Run: headless pygame with SDL's dummy video driver; simulated clock (each Clock.tick advances the game by its frame time, no real sleeping); random seed 0; keys injected as events and as key.get_pressed() state; no mouse input.
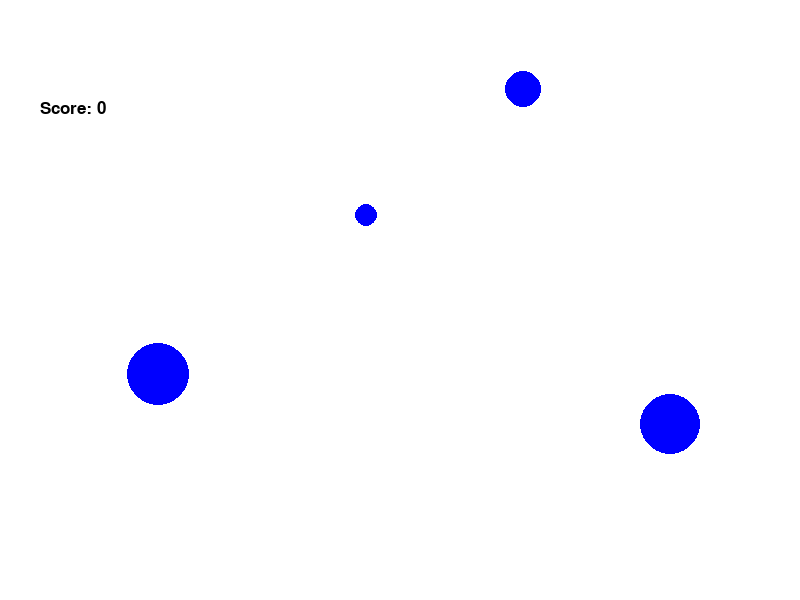
Frame 1 of 4 · flips 1–60 · no input
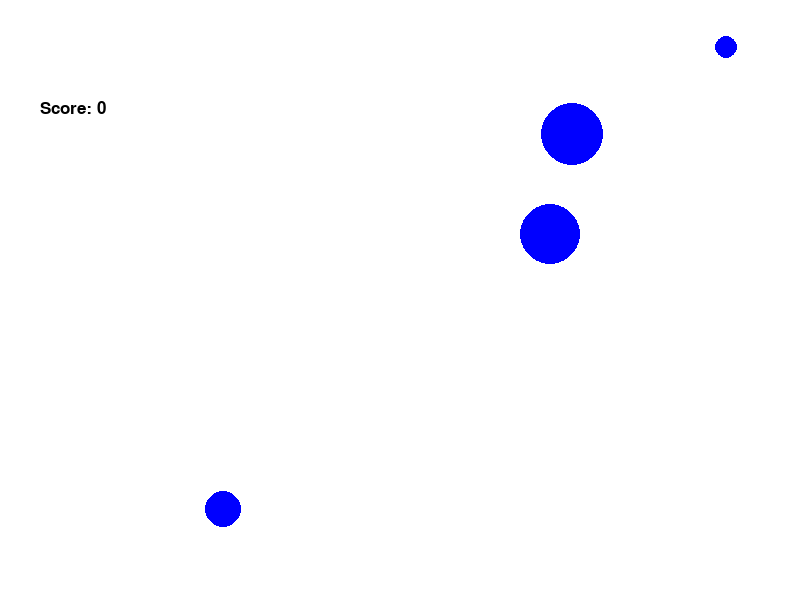
Frame 2 of 4 · flips 61–180 · tapped SPACE, RETURN · held RIGHT (→), D
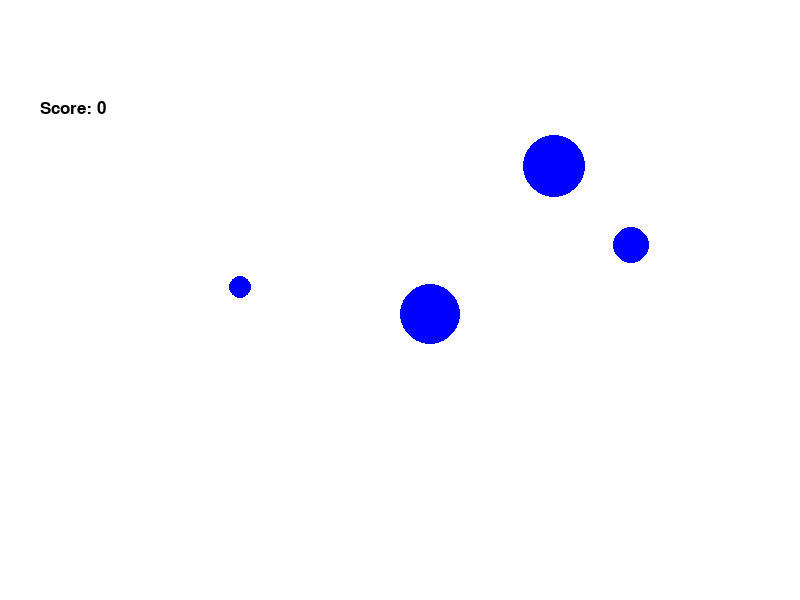
Frame 3 of 4 · flips 181–300 · held DOWN (↓), S
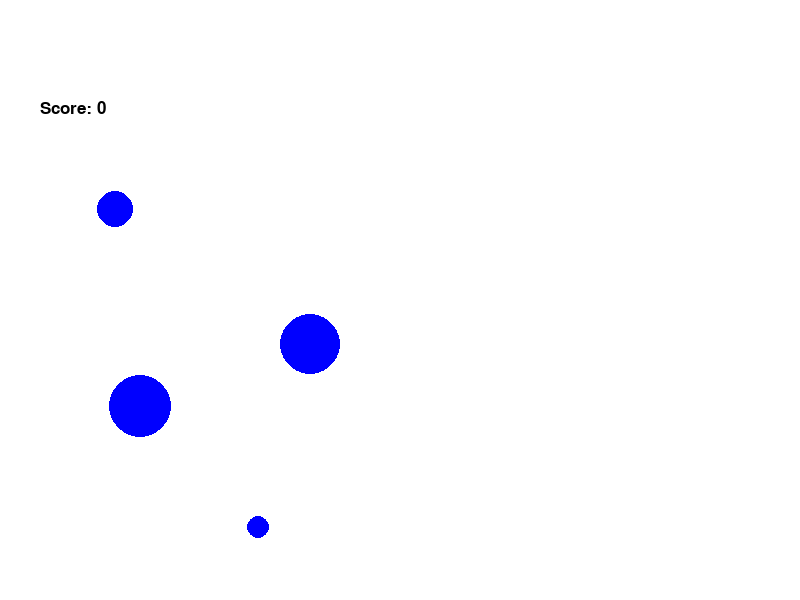
Frame 4 of 4 · flips 301–420 · held LEFT (←), A, UP (↑), W

The pygame program that drew these frames:

from random import choice, randint
import pygame
from pygame.draw import *
pygame.init()
FPS = 30

RED = (255, 0, 0)
BLUE = (0, 0, 255)
YELLOW = (230, 230, 0)
GREEN = (0, 255, 0)
MAGENTA = (255, 0, 255)
CYAN = (0, 255, 255)
BLACK = (0, 0, 0)
WHITE = (255, 255, 255)
GREY=(192, 192,192)
GAME_COLORS = [RED, BLUE, YELLOW, GREEN, MAGENTA, CYAN]

WIDTH = 800
HEIGHT = 600

score=0
font = pygame.font.Font(None, 25)
class Ball:
    def __init__(self, screen: pygame.Surface,x=10, y=HEIGHT-10):
        """ Конструктор класса Ball

        Args:
        x - начальное положение мяча по горизонтали
        y - начальное положение мяча по вертикали
    
        """
        self.screen = screen
        self.x = 10
        self.y = HEIGHT-10
        self.r = 10
        self.vx = 0
        self.vy = 0
        self.color = choice(GAME_COLORS)
        self.live = 30
        
    

    def move(self):
        """Переместить снаряд по прошествии единицы времени.

        Метод описывает перемещение мяча за один кадр перерисовки. То есть, обновляет значения
        self.x и self.y с учетом скоростей self.vx и self.vy.
        """
        
        pass
        

    def draw(self):
        'Фнкция рисует мяч'
        pygame.draw.circle(
            self.screen,
            self.color,
            (self.x, self.y),
            self.r
        )

    def hittest(self, obj):
        """Функция проверяет сталкивалкивается ли данный обьект с целью, описываемой в обьекте obj.

        Args:
            obj: Обьект, с которым проверяется столкновение.
        Returns:
            Возвращает True в случае столкновения мяча и цели. В противном случае возвращает False.
        """
        if ((self.x-obj.x)**2+(self.y-obj.y)**2)<=(self.r+obj.r)**2:
            return True
        else:
            return False
    def hittest0(self, obj):
        
        """Функция проверяет сталкивалкивается ли данный обьект с целью(финишем), описываемой в обьекте obj.

        Args:
            obj: Обьект, с которым проверяется столкновение.
        Returns:
            Возвращает True в случае пападания мяча в цель. В противном случае возвращает False.
        """
        if ((self.x-obj.x)**2+(HEIGHT-self.y-obj.y)**2)<=(self.r)**2:
            return True
        else:
            return False

class Target:
    
    def __init__(self):
        """ Конструктор класса Target

        Args:
        points - начальные очки
        live - начальное число жизней
        """
        self.screen = screen
        self.points = 0
        self.live = 2
        self.new_target()
 
        
 


    def new_target(self):
       'Инициализация новой цели.'
       self.x = randint(600, 780)
       self.y = randint(300, 550)
       self.r = randint(5, 50)
       self.color = BLUE
       self.vx = randint(-10, 10)
       self.vy = randint(-10, 10)
       self.live = 2
       targets.append(self)
    def move(self):
        """Переместить цель по прошествии единицы времени.

        Метод описывает перемещение мяча за один кадр перерисовки. То есть, обновляет значения
        self.x и self.y с учетом скоростей self.vx и self.vy
        и стен по краям окна (размер окна 800х600).
        """
        pass
        if self.vx >0 and  self.x+self.r>=WIDTH:
            self.vx=-self.vx
        if self.vx <0 and  self.x-self.r<=0:
            self.vx=-self.vx
        if self.vy >0 and  self.y+self.r>=HEIGHT:
            self.vy=-self.vy
        if self.vy <0 and  self.y-self.r<=0:
            self.vy=-self.vy
        self.x += self.vx
        self.y += self.vy
    def draw(self):
        pygame.draw.circle(
            self.screen,
            self.color,
            (self.x, self.y),
            self.r)


pygame.init()
screen = pygame.display.set_mode((WIDTH, HEIGHT))
balls = []
targets = []

clock = pygame.time.Clock()

target1 = Target()
target2 = Target()
target3 = Target()
target4 = Target()
targets = [target1, target2,target3,target4]


text0 = font.render("Score: 0",True,BLACK)


finished = False

while not finished:
    screen.fill(WHITE)
    polygon(screen,WHITE,[(0,0),(200,0),(200,200),(0,200)],0)
    screen.blit(text0, [40,100])
    for t in targets:
        t.move()
        t.draw()
    for b in balls:
        b.move()
        b.draw()
   
    pygame.display.update()

    clock.tick(FPS)
    for event in pygame.event.get():
        if event.type == pygame.QUIT:
            finished = True
        if event.type == pygame.KEYDOWN:
            if event.key==pygame.K_ESCAPE:
                finished = True
        
          
    
    

pygame.quit()
